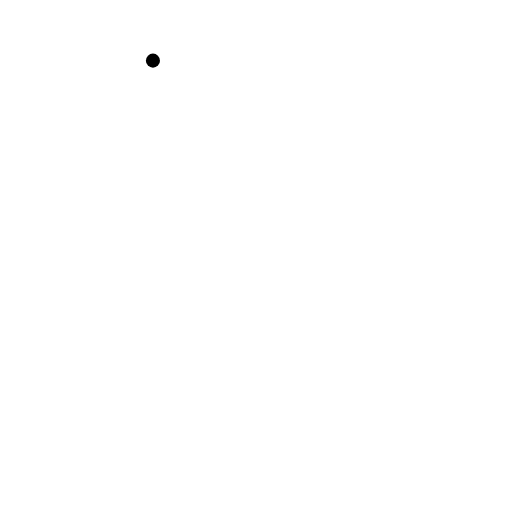
t = 0.00 s
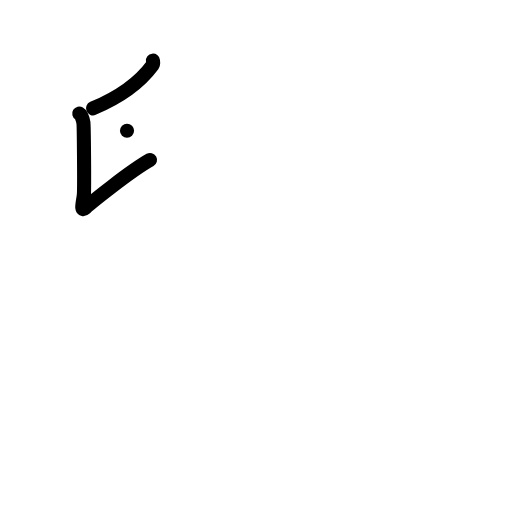
t = 2.00 s
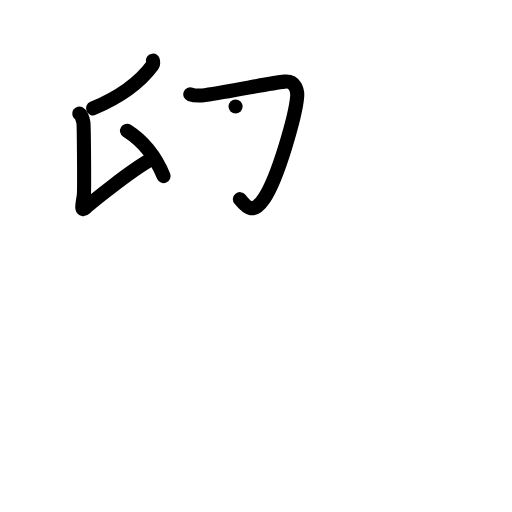
t = 4.00 s
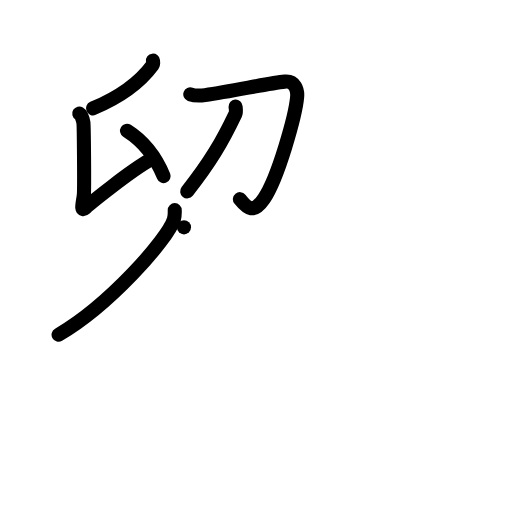
t = 6.00 s
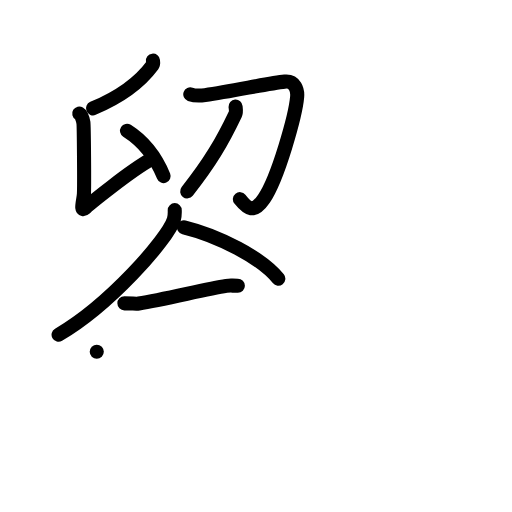
t = 8.00 s
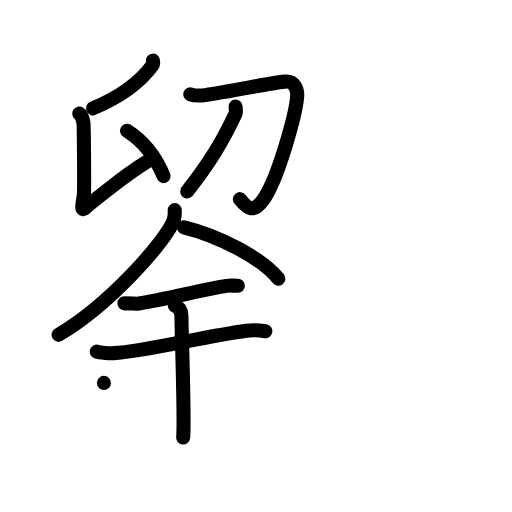
t = 10.00 s

The animated SVG that drew these frames (rendered in a browser with its animation timeline set to each time). Animation: 49 SMIL elements (animate=49); frames cover the first 10.00 s.

<?xml version="1.0" encoding="UTF-8"?>
<!--
AniKanjiVG is licensed by CC-BY-SA Paul C. Sommerhoff (https://bitbucket.org/sommerhoff/anikanjivg).
AniKanjiVG uses KanjiVG which is licensed by CC-BY-SA Ulrich Apel (http://kanjivg.tagaini.net).
See also http://creativecommons.org/licenses/by-sa/3.0/
-->
<svg xmlns:kvg='http://kanjivg.tagaini.net' xmlns='http://www.w3.org/2000/svg' width='109' height='109' viewBox='0 0 109 109' style='fill:none;stroke:#000000;stroke-width:3;stroke-linecap:round;stroke-linejoin:round;' id="kvg:kanji_05289"><g id="kvg:05289" kvg:element="劉"><g id="kvg:05289-g1" kvg:position="left"><g id="kvg:05289-g2" kvg:element="卯" kvg:variant="true" kvg:position="top"><g id="kvg:05289-g3" kvg:position="left"><path id="kvg:05289-s1" kvg:type="㇒" d="M32.56,12.91c0.03,0.24,0.13,0.69-0.07,0.96c-2.49,3.38-6.18,6.48-12.69,9.2"><animate attributeName="d" begin="0.0s" dur="0.5s" from="M32.56,12.91C32.56,12.91,32.56,12.91,32.56,12.91" to="M32.56,12.91c0.03,0.24,0.13,0.69-0.07,0.96" />
<animate attributeName="d" begin="0.5s" dur="0.5s" from="M32.56,12.91c0.03,0.24,0.13,0.69-0.07,0.96c0,0,0,0,0,0,0" to="M32.56,12.91c0.03,0.24,0.13,0.69-0.07,0.96c-2.49,3.38-6.18,6.48-12.69,9.2" />
</path>
<path id="kvg:05289-s2" kvg:type="㇙" d="M16.87,24.16c0.49,0.3,0.79,1.37,0.89,1.97c0.1,0.61,0.21,13.74,0.1,15.25c-0.1,1.37-0.89,3.95,0.3,2.89c1.18-1.06,9.38-7.71,13.78-10.21"><animate attributeName="d" begin="1.0s" dur="0.25s" from="M16.87,24.16C16.87,24.16,16.87,24.16,16.87,24.16" to="M16.87,24.16c0.49,0.3,0.79,1.37,0.89,1.97" />
<animate attributeName="d" begin="1.25s" dur="0.25s" from="M16.87,24.16c0.49,0.3,0.79,1.37,0.89,1.97c0,0,0,0,0,0,0" to="M16.87,24.16c0.49,0.3,0.79,1.37,0.89,1.97c0.1,0.61,0.21,13.74,0.1,15.25" />
<animate attributeName="d" begin="1.5s" dur="0.25s" from="M16.87,24.16c0.49,0.3,0.79,1.37,0.89,1.97c0.1,0.61,0.21,13.74,0.1,15.25c0,0,0,0,0,0,0" to="M16.87,24.16c0.49,0.3,0.79,1.37,0.89,1.97c0.1,0.61,0.21,13.74,0.1,15.25c-0.1,1.37-0.89,3.95,0.3,2.89" />
<animate attributeName="d" begin="1.75s" dur="0.25s" from="M16.87,24.16c0.49,0.3,0.79,1.37,0.89,1.97c0.1,0.61,0.21,13.74,0.1,15.25c-0.1,1.37-0.89,3.95,0.3,2.89c0,0,0,0,0,0,0" to="M16.87,24.16c0.49,0.3,0.79,1.37,0.89,1.97c0.1,0.61,0.21,13.74,0.1,15.25c-0.1,1.37-0.89,3.95,0.3,2.89c1.18-1.06,9.38-7.71,13.78-10.21" />
<animate attributeName="d" begin="0s" dur="1.0s" from="M-100,-100" to="M-100,-100" />
</path>
<g id="kvg:05289-g4" kvg:element="丿"><path id="kvg:05289-s3" kvg:type="㇒" d="M27.04,27.84c3.86,2.45,6.32,6.08,7.79,9.65"><animate attributeName="d" begin="2.0s" dur="1.0s" from="M27.04,27.84C27.04,27.84,27.04,27.84,27.04,27.84" to="M27.04,27.84c3.86,2.45,6.32,6.08,7.79,9.65" />
<animate attributeName="d" begin="0s" dur="2.0s" from="M-100,-100" to="M-100,-100" />
</path>
</g>
</g>
<g id="kvg:05289-g5" kvg:element="卩" kvg:variant="true" kvg:position="right"><path id="kvg:05289-s4" kvg:type="㇆" d="M40.51,20.08c0.86,0.31,2.4,0.27,3.15,0.17c6.14-0.87,13.56-2.55,16.96-2.87c2.21-0.21,2.77,1.8,2.64,3.26c-0.33,3.85-4.05,17.24-7.07,21.66c-2.19,3.21-3.46,2.18-5.12,0.1"><animate attributeName="d" begin="3.0s" dur="0.2s" from="M40.51,20.08C40.51,20.08,40.51,20.08,40.51,20.08" to="M40.51,20.08c0.86,0.31,2.4,0.27,3.15,0.17" />
<animate attributeName="d" begin="3.2s" dur="0.2s" from="M40.51,20.08c0.86,0.31,2.4,0.27,3.15,0.17c0,0,0,0,0,0,0" to="M40.51,20.08c0.86,0.31,2.4,0.27,3.15,0.17c6.14-0.87,13.56-2.55,16.96-2.87" />
<animate attributeName="d" begin="3.4s" dur="0.2s" from="M40.51,20.08c0.86,0.31,2.4,0.27,3.15,0.17c6.14-0.87,13.56-2.55,16.96-2.87c0,0,0,0,0,0,0" to="M40.51,20.08c0.86,0.31,2.4,0.27,3.15,0.17c6.14-0.87,13.56-2.55,16.96-2.87c2.21-0.21,2.77,1.8,2.64,3.26" />
<animate attributeName="d" begin="3.6s" dur="0.2s" from="M40.51,20.08c0.86,0.31,2.4,0.27,3.15,0.17c6.14-0.87,13.56-2.55,16.96-2.87c2.21-0.21,2.77,1.8,2.64,3.26c0,0,0,0,0,0,0" to="M40.51,20.08c0.86,0.31,2.4,0.27,3.15,0.17c6.14-0.87,13.56-2.55,16.96-2.87c2.21-0.21,2.77,1.8,2.64,3.26c-0.33,3.85-4.05,17.24-7.07,21.66" />
<animate attributeName="d" begin="3.8s" dur="0.2s" from="M40.51,20.08c0.86,0.31,2.4,0.27,3.15,0.17c6.14-0.87,13.56-2.55,16.96-2.87c2.21-0.21,2.77,1.8,2.64,3.26c-0.33,3.85-4.05,17.24-7.07,21.66c0,0,0,0,0,0,0" to="M40.51,20.08c0.86,0.31,2.4,0.27,3.15,0.17c6.14-0.87,13.56-2.55,16.96-2.87c2.21-0.21,2.77,1.8,2.64,3.26c-0.33,3.85-4.05,17.24-7.07,21.66c-2.19,3.21-3.46,2.18-5.12,0.1" />
<animate attributeName="d" begin="0s" dur="3.0s" from="M-100,-100" to="M-100,-100" />
</path>
<path id="kvg:05289-s5" kvg:type="㇒" d="M50.15,22.68c0.03,0.4,0.19,1.09-0.06,1.62c-2.84,5.96-5.34,10.21-10.24,16.44"><animate attributeName="d" begin="4.0s" dur="0.5s" from="M50.15,22.68C50.15,22.68,50.15,22.68,50.15,22.68" to="M50.15,22.68c0.03,0.4,0.19,1.09-0.06,1.62" />
<animate attributeName="d" begin="4.5s" dur="0.5s" from="M50.15,22.68c0.03,0.4,0.19,1.09-0.06,1.62c0,0,0,0,0,0,0" to="M50.15,22.68c0.03,0.4,0.19,1.09-0.06,1.62c-2.84,5.96-5.34,10.21-10.24,16.44" />
<animate attributeName="d" begin="0s" dur="4.0s" from="M-100,-100" to="M-100,-100" />
</path>
</g>
</g>
<g id="kvg:05289-g6" kvg:element="金" kvg:position="bottom"><g id="kvg:05289-g7" kvg:position="top"><path id="kvg:05289-s6" kvg:type="㇒" d="M37.2,44.74c0,0.67,0.06,1.21-0.19,2.02c-1.32,4.21-13.83,18.27-24.54,24.5"><animate attributeName="d" begin="5.0s" dur="0.5s" from="M37.2,44.74C37.2,44.74,37.2,44.74,37.2,44.74" to="M37.2,44.74c0,0.67,0.06,1.21-0.19,2.02" />
<animate attributeName="d" begin="5.5s" dur="0.5s" from="M37.2,44.74c0,0.67,0.06,1.21-0.19,2.02c0,0,0,0,0,0,0" to="M37.2,44.74c0,0.67,0.06,1.21-0.19,2.02c-1.32,4.21-13.83,18.27-24.54,24.5" />
<animate attributeName="d" begin="0s" dur="5.0s" from="M-100,-100" to="M-100,-100" />
</path>
<path id="kvg:05289-s7" kvg:type="㇏" d="M39.17,48.4c7.26,1.77,16.54,6.48,20.08,10.93"><animate attributeName="d" begin="6.0s" dur="1.0s" from="M39.17,48.4C39.17,48.4,39.17,48.4,39.17,48.4" to="M39.17,48.4c7.26,1.77,16.54,6.48,20.08,10.93" />
<animate attributeName="d" begin="0s" dur="6.0s" from="M-100,-100" to="M-100,-100" />
</path>
</g>
<g id="kvg:05289-g8" kvg:position="bottom"><path id="kvg:05289-s8" kvg:type="㇐" d="M26.48,64.58c1.73,0,2.52,0.13,3.07,0.04C35,63.75,44,61.5,48.17,60.86c0.84-0.13,1.03-0.04,2.47-0.04"><animate attributeName="d" begin="7.0s" dur="0.3333333333333333s" from="M26.48,64.58C26.48,64.58,26.48,64.58,26.48,64.58" to="M26.48,64.58c1.73,0,2.52,0.13,3.07,0.04" />
<animate attributeName="d" begin="7.333333333333333s" dur="0.3333333333333333s" from="M26.48,64.58c1.73,0,2.52,0.13,3.07,0.04c0,0,0,0,0,0,0" to="M26.48,64.58c1.73,0,2.52,0.13,3.07,0.04C35,63.75,44,61.5,48.17,60.86" />
<animate attributeName="d" begin="7.666666666666667s" dur="0.3333333333333333s" from="M26.48,64.58c1.73,0,2.52,0.13,3.07,0.04C35,63.75,44,61.5,48.17,60.86c0,0,0,0,0,0,0" to="M26.48,64.58c1.73,0,2.52,0.13,3.07,0.04C35,63.75,44,61.5,48.17,60.86c0.84-0.13,1.03-0.04,2.47-0.04" />
<animate attributeName="d" begin="0s" dur="7.0s" from="M-100,-100" to="M-100,-100" />
</path>
<path id="kvg:05289-s9" kvg:type="㇐" d="M20.6,74.87c0.68,0.24,2.95,0.35,3.65,0.31C30.57,74.83,44,71.5,52.47,70.4c0.85-0.11,2.74-0.1,4.02,0.11"><animate attributeName="d" begin="8.0s" dur="0.3333333333333333s" from="M20.6,74.87C20.6,74.87,20.6,74.87,20.6,74.87" to="M20.6,74.87c0.68,0.24,2.95,0.35,3.65,0.31" />
<animate attributeName="d" begin="8.333333333333334s" dur="0.3333333333333333s" from="M20.6,74.87c0.68,0.24,2.95,0.35,3.65,0.31c0,0,0,0,0,0,0" to="M20.6,74.87c0.68,0.24,2.95,0.35,3.65,0.31C30.57,74.83,44,71.5,52.47,70.4" />
<animate attributeName="d" begin="8.666666666666666s" dur="0.3333333333333333s" from="M20.6,74.87c0.68,0.24,2.95,0.35,3.65,0.31C30.57,74.83,44,71.5,52.47,70.4c0,0,0,0,0,0,0" to="M20.6,74.87c0.68,0.24,2.95,0.35,3.65,0.31C30.57,74.83,44,71.5,52.47,70.4c0.85-0.11,2.74-0.1,4.02,0.11" />
<animate attributeName="d" begin="0s" dur="8.0s" from="M-100,-100" to="M-100,-100" />
</path>
<path id="kvg:05289-s10" kvg:type="㇑" d="M37.2,65.02c1.43,0.56,1.43,1.81,1.43,2.26c0,3.12,0.72,22.74,0.36,25.87"><animate attributeName="d" begin="9.0s" dur="0.5s" from="M37.2,65.02C37.2,65.02,37.2,65.02,37.2,65.02" to="M37.2,65.02c1.43,0.56,1.43,1.81,1.43,2.26" />
<animate attributeName="d" begin="9.5s" dur="0.5s" from="M37.2,65.02c1.43,0.56,1.43,1.81,1.43,2.26c0,0,0,0,0,0,0" to="M37.2,65.02c1.43,0.56,1.43,1.81,1.43,2.26c0,3.12,0.72,22.74,0.36,25.87" />
<animate attributeName="d" begin="0s" dur="9.0s" from="M-100,-100" to="M-100,-100" />
</path>
<path id="kvg:05289-s11" kvg:type="㇔" d="M22.12,81.52c4.29,2.9,6.39,6.04,7.27,7.73"><animate attributeName="d" begin="10.0s" dur="1.0s" from="M22.12,81.52C22.12,81.52,22.12,81.52,22.12,81.52" to="M22.12,81.52c4.29,2.9,6.39,6.04,7.27,7.73" />
<animate attributeName="d" begin="0s" dur="10.0s" from="M-100,-100" to="M-100,-100" />
</path>
<path id="kvg:05289-s12" kvg:type="㇒" d="M51.9,76.17c0.33,0.95,0.5,2.33,0.37,3.13c-0.33,2.06-2.9,5.82-6.55,11.88"><animate attributeName="d" begin="11.0s" dur="0.5s" from="M51.9,76.17C51.9,76.17,51.9,76.17,51.9,76.17" to="M51.9,76.17c0.33,0.95,0.5,2.33,0.37,3.13" />
<animate attributeName="d" begin="11.5s" dur="0.5s" from="M51.9,76.17c0.33,0.95,0.5,2.33,0.37,3.13c0,0,0,0,0,0,0" to="M51.9,76.17c0.33,0.95,0.5,2.33,0.37,3.13c-0.33,2.06-2.9,5.82-6.55,11.88" />
<animate attributeName="d" begin="0s" dur="11.0s" from="M-100,-100" to="M-100,-100" />
</path>
<path id="kvg:05289-s13" kvg:type="㇐" d="M19,96.91c1.75,1.34,2.25,1.34,5.18,0.68c1.45-0.33,13.88-3.42,28.85-7.73"><animate attributeName="d" begin="12.0s" dur="0.5s" from="M19,96.91C19,96.91,19,96.91,19,96.91" to="M19,96.91c1.75,1.34,2.25,1.34,5.18,0.68" />
<animate attributeName="d" begin="12.5s" dur="0.5s" from="M19,96.91c1.75,1.34,2.25,1.34,5.18,0.68c0,0,0,0,0,0,0" to="M19,96.91c1.75,1.34,2.25,1.34,5.18,0.68c1.45-0.33,13.88-3.42,28.85-7.73" />
<animate attributeName="d" begin="0s" dur="12.0s" from="M-100,-100" to="M-100,-100" />
</path>
</g>
</g>
</g>
<g id="kvg:05289-g9" kvg:element="刂" kvg:variant="true" kvg:original="刀" kvg:position="right" kvg:radical="general"><path id="kvg:05289-s14" kvg:type="㇑" d="M72.77,27.33c0.98,0.92,1.67,1.99,1.76,5.02C74.92,46.91,74.5,67.04,74.5,72"><animate attributeName="d" begin="13.0s" dur="0.5s" from="M72.77,27.33C72.77,27.33,72.77,27.33,72.77,27.33" to="M72.77,27.33c0.98,0.92,1.67,1.99,1.76,5.02" />
<animate attributeName="d" begin="13.5s" dur="0.5s" from="M72.77,27.33c0.98,0.92,1.67,1.99,1.76,5.02c0,0,0,0,0,0,0" to="M72.77,27.33c0.98,0.92,1.67,1.99,1.76,5.02C74.92,46.91,74.5,67.04,74.5,72" />
<animate attributeName="d" begin="0s" dur="13.0s" from="M-100,-100" to="M-100,-100" />
</path>
<path id="kvg:05289-s15" kvg:type="㇚" d="M89.77,13.83c0.98,0.92,1.67,1.99,1.76,5.02c0.4,14.55-0.26,66.16-0.26,71.12c0,13.14-7.21,1.5-8.71,0.25"><animate attributeName="d" begin="14.0s" dur="0.3333333333333333s" from="M89.77,13.83C89.77,13.83,89.77,13.83,89.77,13.83" to="M89.77,13.83c0.98,0.92,1.67,1.99,1.76,5.02" />
<animate attributeName="d" begin="14.333333333333334s" dur="0.3333333333333333s" from="M89.77,13.83c0.98,0.92,1.67,1.99,1.76,5.02c0,0,0,0,0,0,0" to="M89.77,13.83c0.98,0.92,1.67,1.99,1.76,5.02c0.4,14.55-0.26,66.16-0.26,71.12" />
<animate attributeName="d" begin="14.666666666666666s" dur="0.3333333333333333s" from="M89.77,13.83c0.98,0.92,1.67,1.99,1.76,5.02c0.4,14.55-0.26,66.16-0.26,71.12c0,0,0,0,0,0,0" to="M89.77,13.83c0.98,0.92,1.67,1.99,1.76,5.02c0.4,14.55-0.26,66.16-0.26,71.12c0,13.14-7.21,1.5-8.71,0.25" />
<animate attributeName="d" begin="0s" dur="14.0s" from="M-100,-100" to="M-100,-100" />
</path>
</g>
</g>
</svg>
